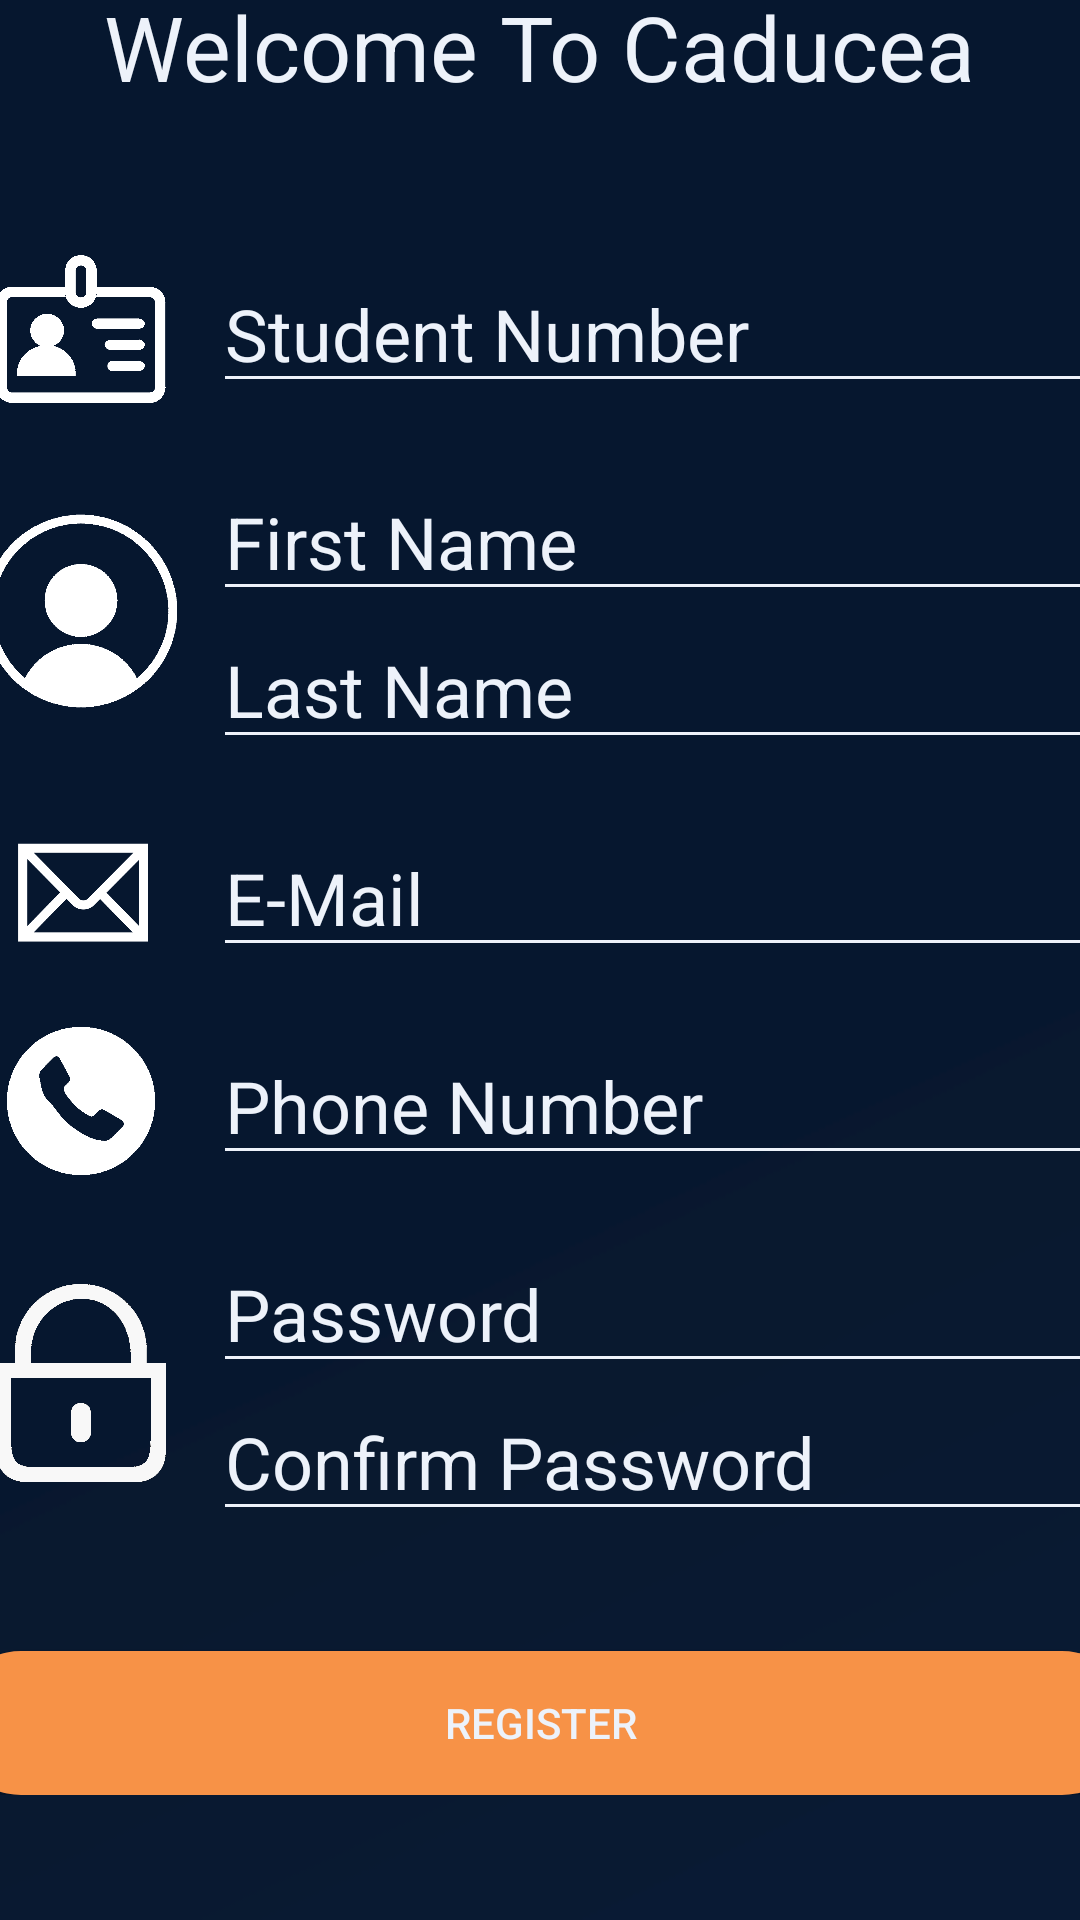

Write the Android layout XML for this screen, with the resource values it uses.
<!-- AndroidManifest.xml: application theme AppTheme -->
<!-- res/layout/activity_patient_signup.xml -->
<?xml version="1.0" encoding="utf-8"?>
<androidx.constraintlayout.widget.ConstraintLayout xmlns:android="http://schemas.android.com/apk/res/android"
    xmlns:app="http://schemas.android.com/apk/res-auto"
    xmlns:tools="http://schemas.android.com/tools"
    android:layout_width="match_parent"
    android:layout_height="match_parent"
    android:background="@drawable/background"
    tools:context=".PatientSignupActivity">

    <TableLayout
        android:id="@+id/tableLayout"
        android:layout_width="395dp"
        android:layout_height="602dp"
        android:layout_marginStart="8dp"
        android:layout_marginEnd="8dp"
        android:layout_marginBottom="8dp"
        app:layout_constraintBottom_toBottomOf="parent"
        app:layout_constraintEnd_toEndOf="parent"
        app:layout_constraintStart_toStartOf="parent">

        <TableRow
            android:layout_width="match_parent"
            android:layout_height="match_parent">

            <Space
                android:layout_width="wrap_content"
                android:layout_height="45dp" />
        </TableRow>

        <TableRow
            android:layout_width="match_parent"
            android:layout_height="match_parent"
            android:layout_marginTop="10dp"
            android:layout_marginBottom="10dp">

            <ImageView
                android:id="@+id/imageView6"
                android:layout_width="82dp"
                android:layout_height="match_parent"
                app:srcCompat="@drawable/studenticon" />

            <com.google.android.material.textfield.TextInputEditText
                android:id="@+id/studentNumberInout"
                android:layout_width="match_parent"
                android:layout_height="wrap_content"
                android:layout_weight="1"
                android:backgroundTint="@color/colorPrimary"
                android:hint="Student Number"
                android:textColor="@color/colorPrimary"
                android:textColorHint="@color/colorPrimary"
                android:textSize="24sp" />

        </TableRow>

        <TableRow
            android:layout_width="match_parent"
            android:layout_height="match_parent"
            android:layout_marginTop="10dp"
            android:layout_marginBottom="10dp">

            <ImageView
                android:id="@+id/imageView2"
                android:layout_width="70dp"
                android:layout_height="match_parent"
                app:srcCompat="@drawable/user" />

            <LinearLayout
                android:layout_width="match_parent"
                android:layout_height="wrap_content"
                android:layout_weight="1"
                android:orientation="vertical">

                <com.google.android.material.textfield.TextInputEditText
                    android:id="@+id/firstNameInput"
                    android:layout_width="match_parent"
                    android:layout_height="wrap_content"
                    android:layout_weight="1"
                    android:backgroundTint="@color/colorPrimary"
                    android:hint="First Name"
                    android:textColor="@color/colorPrimary"
                    android:textColorHint="@color/colorPrimary"
                    android:textSize="24sp" />

                <com.google.android.material.textfield.TextInputEditText
                    android:id="@+id/lastNameInput"
                    android:layout_width="match_parent"
                    android:layout_height="wrap_content"
                    android:layout_weight="1"
                    android:backgroundTint="@color/colorPrimary"
                    android:hint="Last Name"
                    android:textColor="@color/colorPrimary"
                    android:textColorHint="@color/colorPrimary"
                    android:textSize="24sp" />
            </LinearLayout>

        </TableRow>

        <TableRow
            android:layout_width="match_parent"
            android:layout_height="match_parent"
            android:layout_marginTop="10dp"
            android:layout_marginBottom="10dp">

            <ImageView
                android:id="@+id/emailImageView"
                android:layout_width="70dp"
                android:layout_height="match_parent"
                app:srcCompat="@drawable/emailicon" />

            <com.google.android.material.textfield.TextInputEditText
                android:id="@+id/emailInput"
                android:layout_width="match_parent"
                android:layout_height="wrap_content"
                android:layout_weight="1"
                android:backgroundTint="@color/colorPrimary"
                android:hint="E-Mail"
                android:textColor="@color/colorPrimary"
                android:textColorHint="@color/colorPrimary"
                android:textSize="24sp" />
        </TableRow>

        <TableRow
            android:layout_width="match_parent"
            android:layout_height="match_parent"
            android:layout_marginTop="10dp"
            android:layout_marginBottom="10dp">

            <ImageView
                android:id="@+id/phoneImageView"
                android:layout_width="70dp"
                android:layout_height="match_parent"
                app:srcCompat="@drawable/phoneicon" />

            <com.google.android.material.textfield.TextInputEditText
                android:id="@+id/phoneInput"
                android:layout_width="match_parent"
                android:layout_height="wrap_content"
                android:layout_weight="1"
                android:backgroundTint="@color/colorPrimary"
                android:hint="Phone Number"
                android:textColor="@color/colorPrimary"
                android:textColorHint="@color/colorPrimary"
                android:textSize="24sp" />
        </TableRow>

        <TableRow
            android:layout_width="match_parent"
            android:layout_height="match_parent"
            android:layout_marginTop="10dp"
            android:layout_marginBottom="10dp">

            <ImageView
                android:id="@+id/imageView5"
                android:layout_width="56dp"
                android:layout_height="66dp"
                android:layout_gravity="center_vertical"
                app:srcCompat="@drawable/passwordicon"
                tools:layout_editor_absoluteX="16dp"
                tools:layout_editor_absoluteY="386dp" />

            <LinearLayout
                android:layout_width="match_parent"
                android:layout_height="wrap_content"
                android:layout_weight="1"
                android:orientation="vertical">

                <com.google.android.material.textfield.TextInputEditText
                    android:id="@+id/passwordInput"
                    android:layout_width="match_parent"
                    android:layout_height="wrap_content"
                    android:layout_weight="1"
                    android:backgroundTint="@color/colorPrimary"
                    android:hint="Password"
                    android:inputType="textPassword"
                    android:textColor="@color/colorPrimary"
                    android:textColorHint="@color/colorPrimary"
                    android:textSize="24sp" />

                <com.google.android.material.textfield.TextInputEditText
                    android:id="@+id/confirmPasswordInput"
                    android:layout_width="match_parent"
                    android:layout_height="wrap_content"
                    android:layout_weight="1"
                    android:backgroundTint="@color/colorPrimary"
                    android:hint="Confirm Password"
                    android:inputType="textPassword"
                    android:textColor="@color/colorPrimary"
                    android:textColorHint="@color/colorPrimary"
                    android:textSize="24sp" />
            </LinearLayout>

        </TableRow>

        <TableRow
            android:layout_width="match_parent"
            android:layout_height="match_parent"
            tools:layout_editor_absoluteX="8dp"
            tools:layout_editor_absoluteY="49dp">

            <Button
                android:id="@+id/registerButton"
                android:layout_width="wrap_content"
                android:layout_height="wrap_content"
                android:layout_marginTop="30dp"
                android:layout_weight="1"
                android:background="@drawable/roundedbutton"
                android:onClick="signUpPatient"
                android:text="Register"
                android:textColor="@color/colorPrimary" />
        </TableRow>

    </TableLayout>

    <TextView
        android:id="@+id/welcomeText"
        android:layout_width="wrap_content"
        android:layout_height="wrap_content"
        android:layout_marginStart="8dp"
        android:layout_marginTop="8dp"
        android:layout_marginEnd="8dp"
        android:layout_marginBottom="8dp"
        android:text="Welcome To Caducea"
        android:textColor="@color/colorPrimary"
        android:textSize="30sp"
        app:layout_constraintBottom_toTopOf="@+id/tableLayout"
        app:layout_constraintEnd_toEndOf="parent"
        app:layout_constraintStart_toStartOf="parent"
        app:layout_constraintTop_toTopOf="parent" />

</androidx.constraintlayout.widget.ConstraintLayout>
<!-- resources referenced by this layout -->
<resources>
  <color name="colorPrimary">#EDF2FA</color>
  <!-- drawable background: png bitmap (drawable, 4476 bytes) -->
  <!-- drawable emailicon: png bitmap (drawable, 10070 bytes) -->
  <!-- drawable passwordicon: png bitmap (drawable, 27753 bytes) -->
  <!-- drawable phoneicon: png bitmap (drawable, 4238 bytes) -->
  <!-- drawable roundedbutton (drawable) -->
  <?xml version="1.0" encoding="utf-8"?>
  <shape xmlns:android="http://schemas.android.com/apk/res/android"
      android:shape="rectangle">
      <solid android:color="#F79247"/>
      <corners android:radius="80dp"/>
  </shape>
  <!-- drawable studenticon: png bitmap (drawable, 31988 bytes) -->
  <!-- drawable user: png bitmap (drawable, 98155 bytes) -->
  <style name="AppTheme" parent="Theme.AppCompat.DayNight.NoActionBar">
          
          <item name="colorPrimary">@color/white</item>
          <item name="colorPrimaryDark">@color/colorPrimaryDark</item>
          <item name="colorAccent">@color/colorAccent</item>
          <item name="textInputStyle">@style/AppTextField</item>
      </style>
  <color name="white">#edf2fa</color>
  <color name="colorPrimaryDark">#010419</color>
  <color name="colorAccent">#030c47</color>
  <style name="AppTextField" parent="Widget.MaterialComponents.TextInputEditText.OutlinedBox">
  
          <item name="boxBackgroundColor">@android:color/white</item></style>
</resources>
